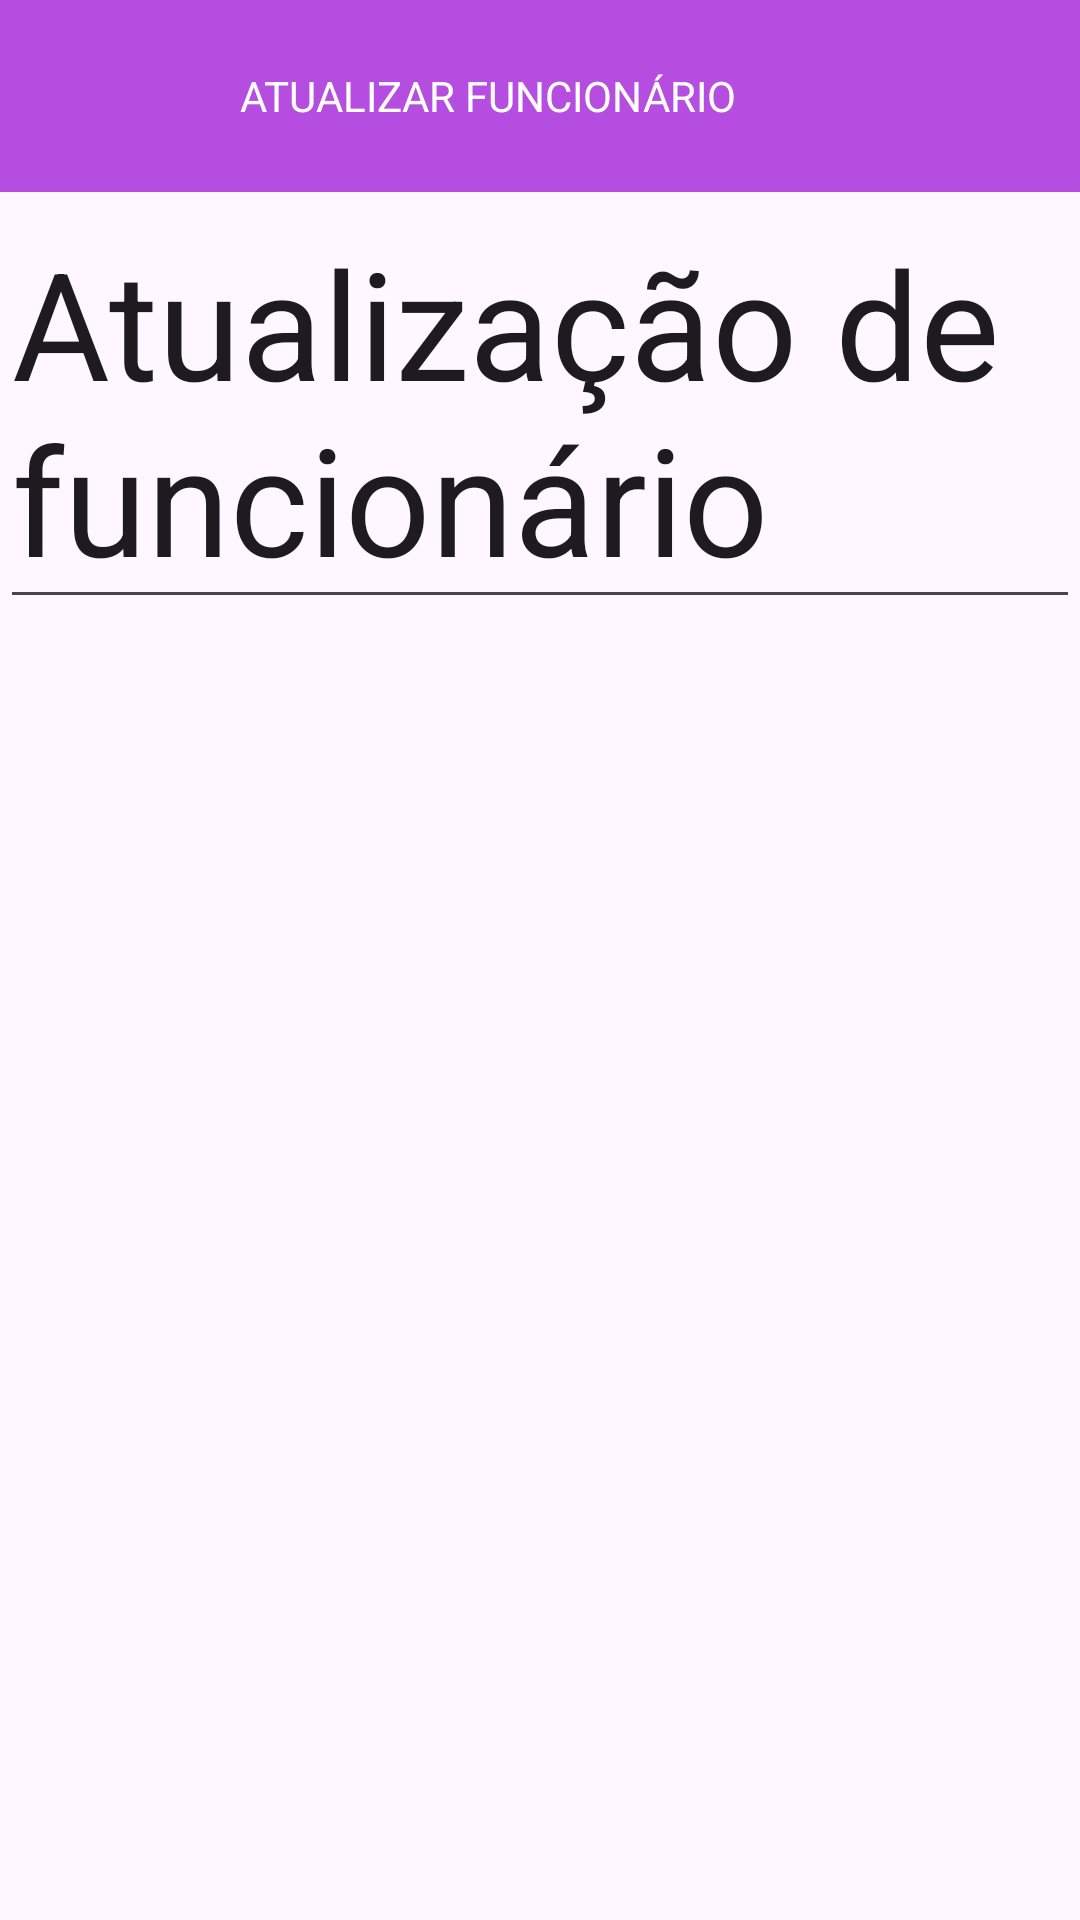

This screen was rendered from an Android layout file. Write that file and the resources it references.
<!-- AndroidManifest.xml: application theme Theme.App_start -->
<!-- res/layout/activity_editar_funcionario.xml -->
<?xml version="1.0" encoding="utf-8"?>
<androidx.constraintlayout.widget.ConstraintLayout xmlns:android="http://schemas.android.com/apk/res/android"
    xmlns:app="http://schemas.android.com/apk/res-auto"
    xmlns:tools="http://schemas.android.com/tools"
    android:layout_width="match_parent"
    android:layout_height="match_parent"
    tools:context=".ui.funcionario.Operations.EditarFuncionario">

    <EditText
        android:layout_width="wrap_content"
        android:layout_height="wrap_content"
        app:layout_constraintTop_toBottomOf="@id/my_tool_bar_editar"
        app:layout_constraintStart_toStartOf="parent"
        android:textSize="50sp"
        android:text="Atualização de funcionário"/>

    <androidx.appcompat.widget.Toolbar
        android:id="@+id/my_tool_bar_editar"
        app:layout_constraintTop_toTopOf="parent"
        android:layout_width="match_parent"
        app:title="ATUALIZAR FUNCIONÁRIO"
        app:titleTextColor="@color/white"
        app:titleMarginStart="80dp"
        app:titleTextAppearance="@style/title_op"
        android:layout_height="?attr/actionBarSize"
        android:background="@color/bright_purple"
        android:elevation="4dp"
        android:theme="@style/ThemeOverlay.AppCompat.ActionBar"
        app:popupTheme="@style/ThemeOverlay.AppCompat.Light"/>
</androidx.constraintlayout.widget.ConstraintLayout>
<!-- resources referenced by this layout -->
<resources>
  <color name="bright_purple">#b44de0</color>
  <color name="white">#FFFFFFFF</color>
  <style name="Theme.App_start" parent="Base.Theme.App_start" />
  <style name="Base.Theme.App_start" parent="Theme.Material3.DayNight.NoActionBar">
          
          
      </style>
</resources>
